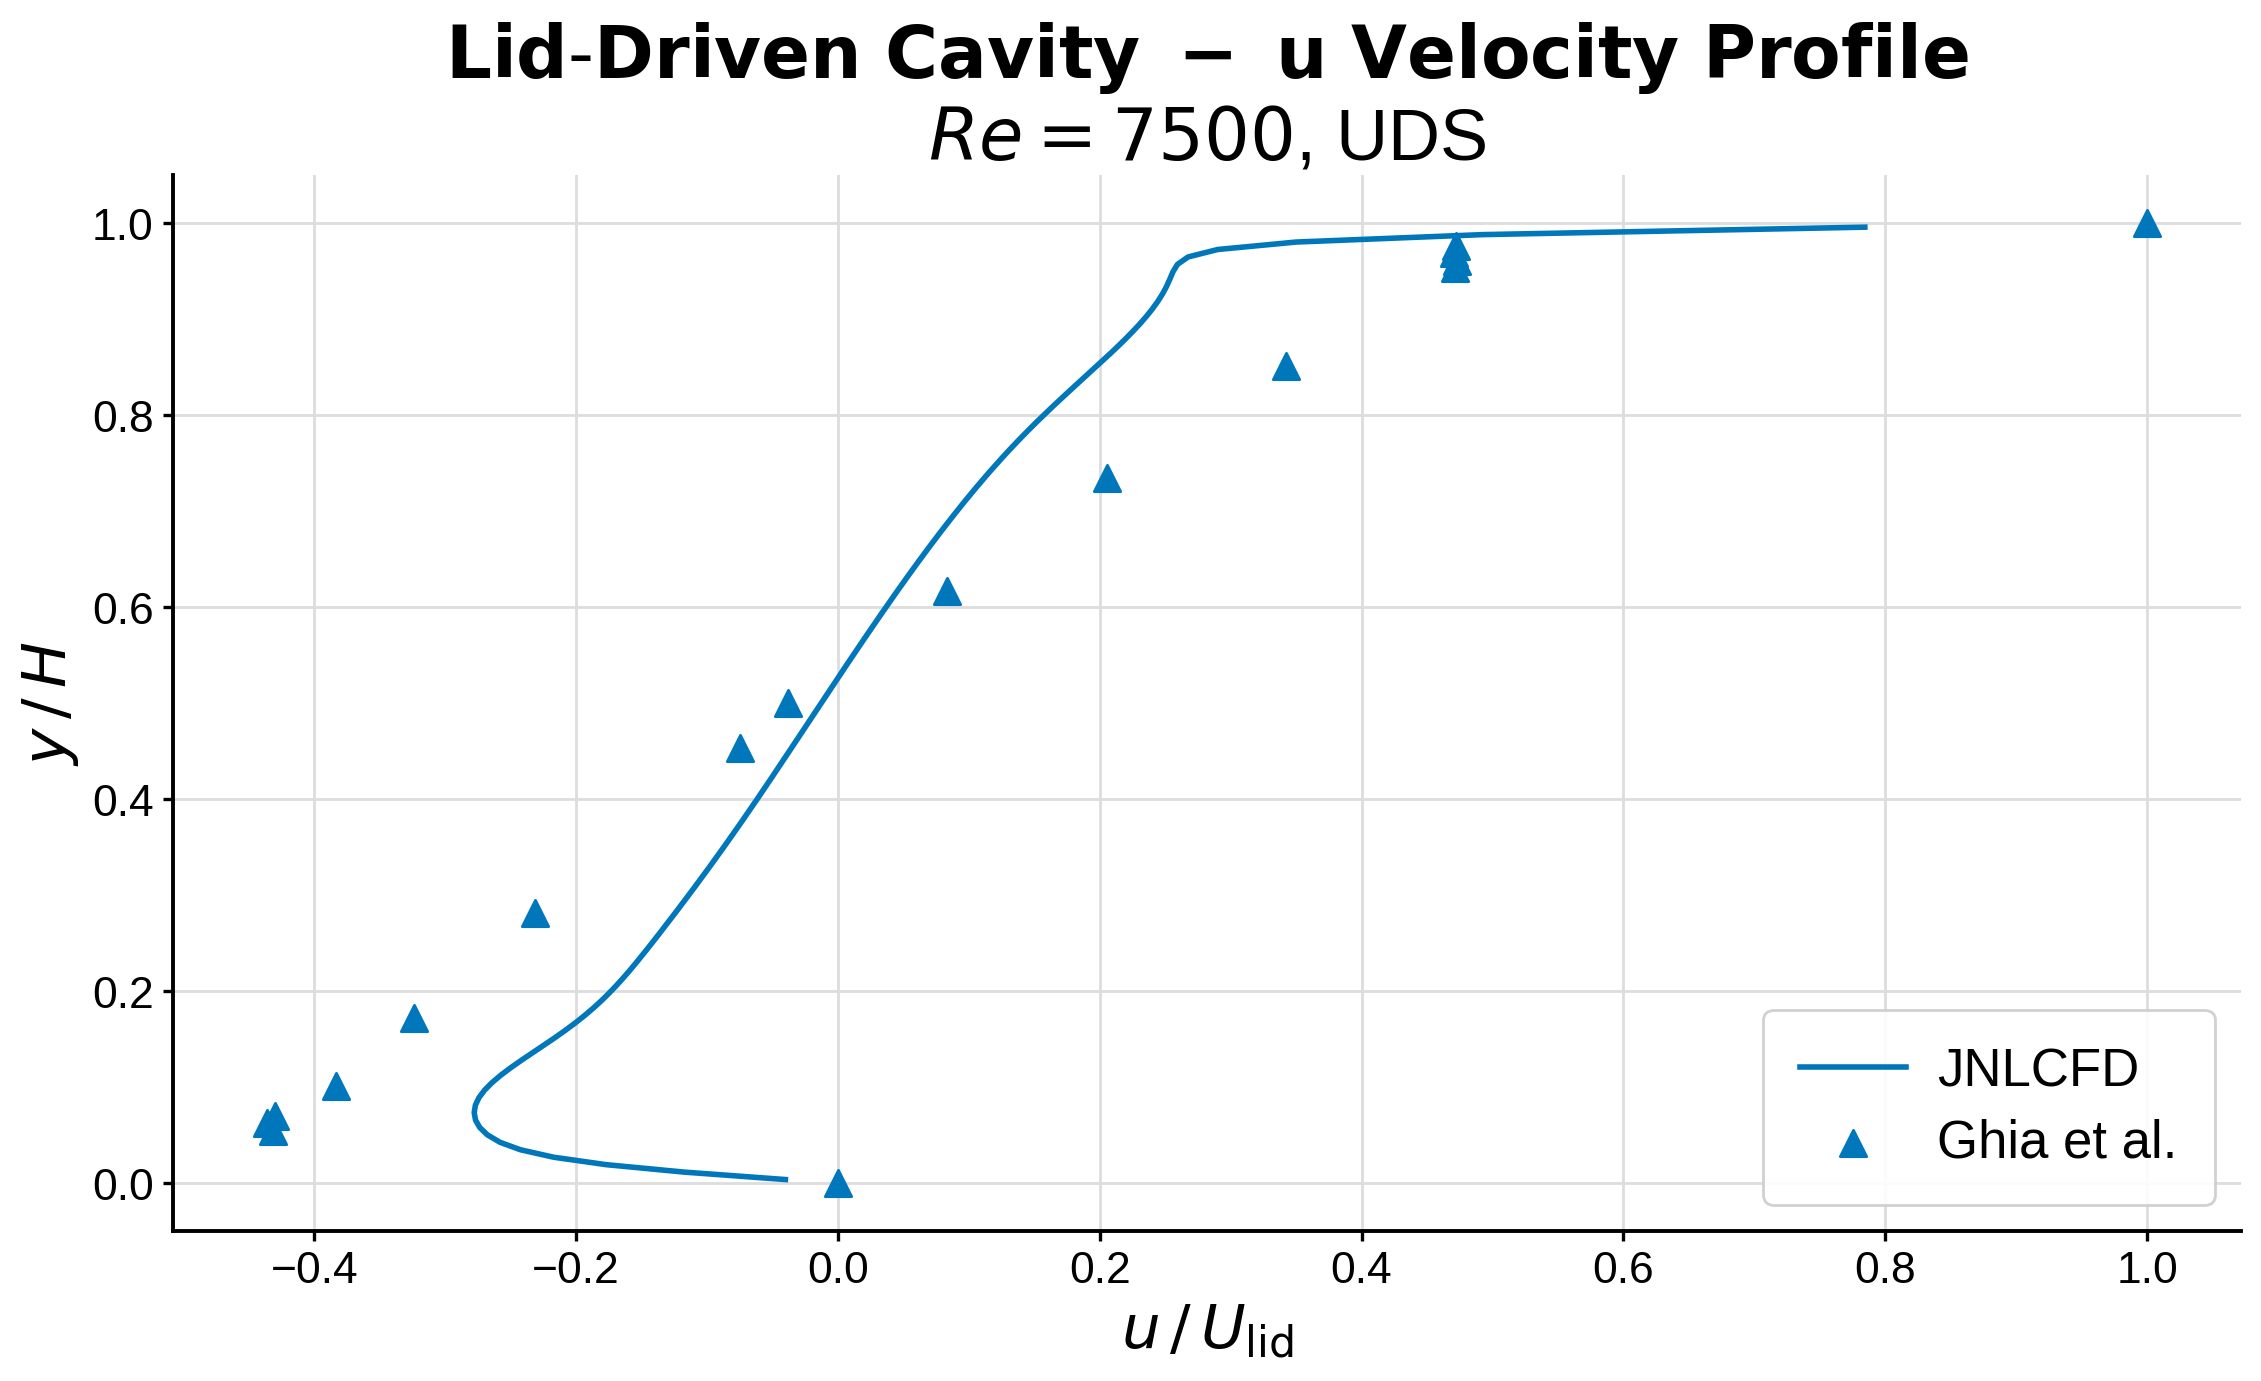

Data behind this chart, as committed beside it:
x_JNLCFD, y_JNLCFD, x_Ghia et al., y_Ghia et al.
-0.04013, 0.003876, 1, 1
-0.1175, 0.01163, 0.4724, 0.9766
-0.1771, 0.01938, 0.4705, 0.9688
-0.2172, 0.02713, 0.4732, 0.9609
-0.2425, 0.03488, 0.4717, 0.9531
-0.2581, 0.04264, 0.3423, 0.8516
-0.2677, 0.05039, 0.2059, 0.7344
-0.2736, 0.05814, 0.08342, 0.6172
-0.2768, 0.06589, -0.038, 0.5
-0.2779, 0.07364, -0.07503, 0.4531
-0.2769, 0.0814, -0.2318, 0.2813
-0.2742, 0.08915, -0.3239, 0.1719
-0.27, 0.0969, -0.3832, 0.1016
-0.2644, 0.1047, -0.4303, 0.0703
-0.2577, 0.1124, -0.4359, 0.0625
-0.2501, 0.1202, -0.4315, 0.0547
-0.242, 0.1279, 0, 0
-0.2336, 0.1357, , 
-0.2251, 0.1434, , 
-0.2167, 0.1512, , 
-0.2086, 0.1589, , 
-0.201, 0.1667, , 
-0.1938, 0.1744, , 
-0.1871, 0.1822, , 
-0.1809, 0.1899, , 
-0.1751, 0.1977, , 
-0.1696, 0.2054, , 
-0.1645, 0.2132, , 
-0.1595, 0.2209, , 
-0.1548, 0.2287, , 
-0.1501, 0.2364, , 
-0.1456, 0.2442, , 
-0.1411, 0.2519, , 
-0.1367, 0.2597, , 
-0.1323, 0.2674, , 
-0.1279, 0.2752, , 
-0.1235, 0.2829, , 
-0.1192, 0.2907, , 
-0.115, 0.2984, , 
-0.1107, 0.3062, , 
-0.1065, 0.314, , 
-0.1023, 0.3217, , 
-0.09815, 0.3295, , 
-0.09403, 0.3372, , 
-0.08994, 0.345, , 
-0.08589, 0.3527, , 
-0.08187, 0.3605, , 
-0.07788, 0.3682, , 
-0.07392, 0.376, , 
-0.06999, 0.3837, , 
-0.06608, 0.3915, , 
-0.0622, 0.3992, , 
-0.05834, 0.407, , 
-0.0545, 0.4147, , 
-0.05068, 0.4225, , 
-0.04687, 0.4302, , 
-0.04308, 0.438, , 
-0.03929, 0.4457, , 
-0.03552, 0.4535, , 
-0.03175, 0.4612, , 
... 69 more rows
